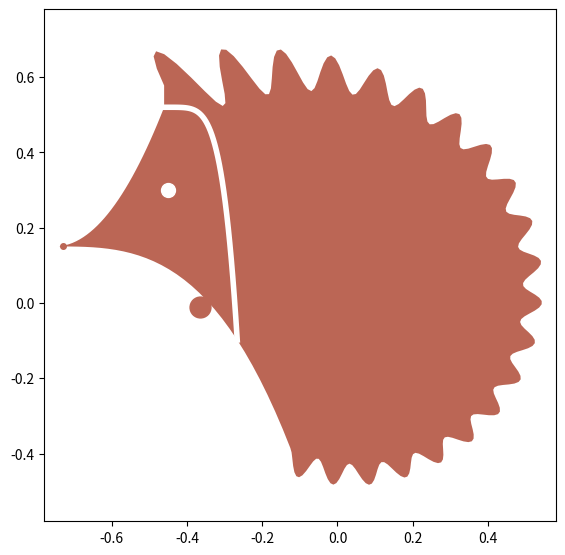

Generate this figure with matplotlib: (Note: this script raises an exception after producing the figure.)
import numpy as np
import matplotlib.pyplot as plt


fig = plt.figure(figsize=(5.12, 5.12))
plt.subplots_adjust(left=0, right=1, bottom=0, top=1)
ax = fig.add_subplot(111, aspect=1)

### パラメータ ##########
top = 5./7.*np.pi
bottom = -np.pi/2.*1.2
nose = [ -0.75, 0.15 ]
amp = 0.12
color = "#bb6655"
#########################

def hedgehog(theta):
    r = 0.
    for n in range(1, 32):
        r -= amp*np.sin(n*(theta - 1.2*top)) / n**(1./4.)
    return r

### 背中 ###
theta = np.linspace(bottom, top, 256)
r = 0.5 + hedgehog(theta)

head = [ (r*np.cos(theta))[-1], (r*np.sin(theta))[-1] ]
tail = [ (r*np.cos(theta))[0], (r*np.sin(theta))[0] ]

# ax.plot( r*np.cos(theta), r*np.sin(theta), c=color )
X = r*np.cos(theta)
Y = r*np.sin(theta)

### 頭 ###
x = np.linspace(nose[0], head[0], 32)
fnose = lambda x: ((x - nose[0])/(head[0] - nose[0]))**2
y = fnose(x) * (head[1]*0.9 - nose[1]) + nose[1]
# ax.plot( x, y, c=color)
X = np.concatenate([X, x[1:][::-1]])
Y = np.concatenate([Y, y[1:][::-1]])


### お腹 ###
x = np.linspace(nose[0], tail[0], 32)
y = nose[1] + ((x - nose[0])/(tail[0] - nose[0]))**3 * (tail[1] - nose[1])
# ax.plot( x, y, c=color )

X = np.concatenate([X, x[1:]]) 
Y = np.concatenate([Y, y[1:]]) 

ax.fill(X, Y, fc=color)
#ax.fill(FX, FY, fc="white", ec=color)
#ax.plot( FX, FY)

### 鼻 ###
ax.plot( x[1], y[1], "o", c=color, markersize=4)

### 目 ###
ax.plot( -0.45, 0.3, "o", c="white", markersize=10)

### 足 ###
ax.plot( -0.365, -0.01, "o", c=color, markersize=15)

### 背中のライン ###
end = [x[24], y[24]]
x = np.linspace(head[0], end[0])
y = head[1]*0.9 + ((x - head[0])/(end[0] - head[0]))**5 * (end[1] - head[1]*0.9)
ax.plot( x, y, c="white", lw=4)


lim = 0.68
ax.set_xlim([-lim - 0.1, +lim - 0.1])
ax.set_ylim([-lim + 0.1, +lim + 0.1])
# ax.grid()

ax.patch.set_alpha(0.)

plt.savefig("./static/favicon.svg", transparent=True)
plt.show()
plt.close()
